The GitHub repository akbartangir/DL-workspace contains a labelled image folder "dataset" with 3 categories: paper, rock, scissors. Examples follow, each with its label.

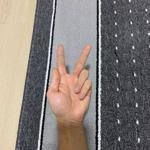
Label: scissors

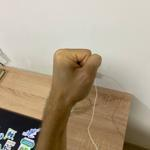
Label: rock

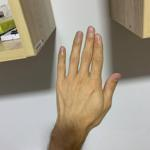
Label: paper

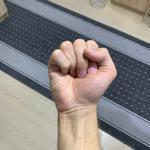
Label: rock

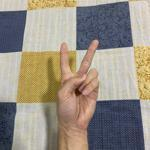
Label: scissors

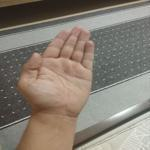
Label: paper
